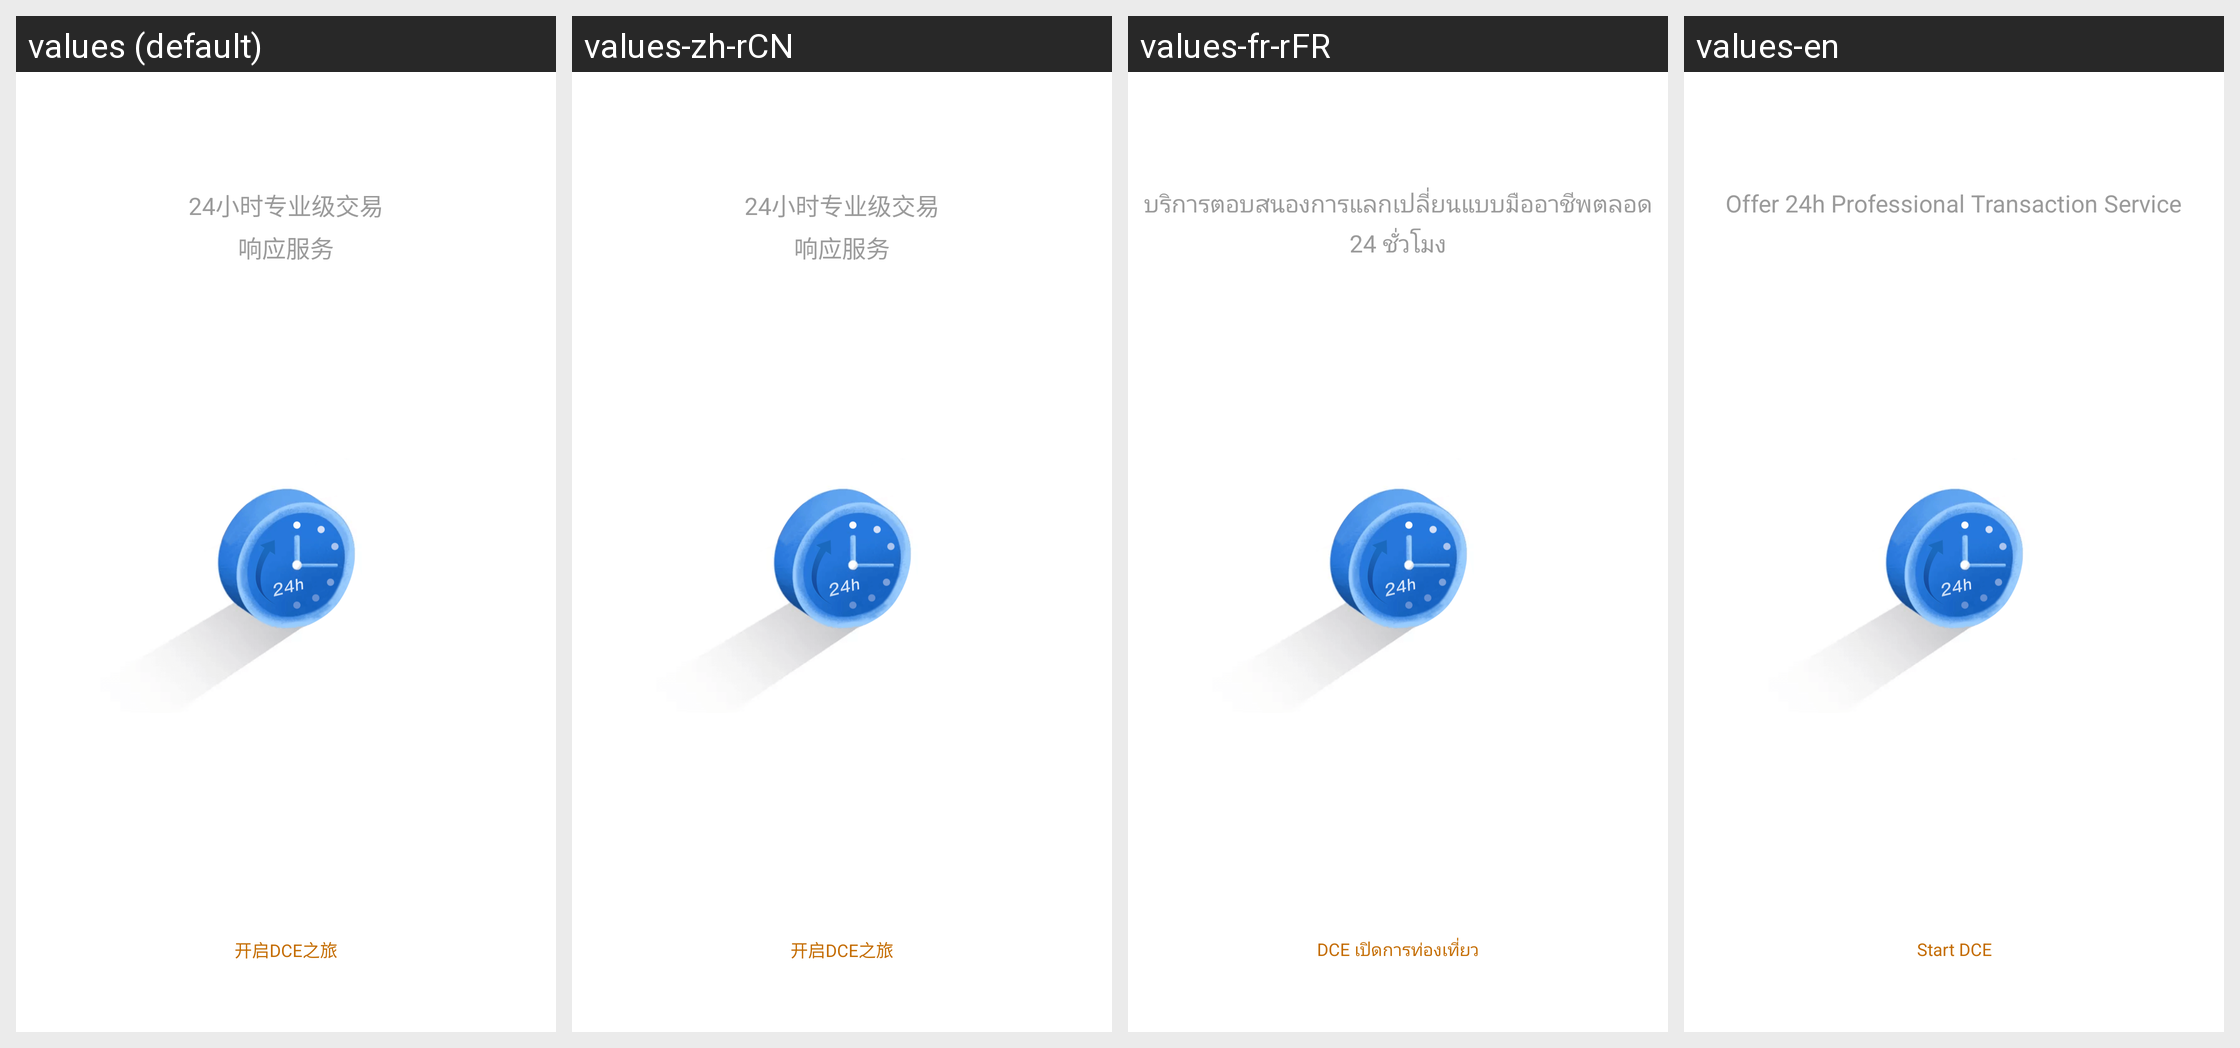

For this localized Android screen grid, give each drawn string resource with its value in every locale shown.
Android screen res/layout/fragment_guidance_third.xml rendered under 4 locales, left to right: values (default), values-zh-rCN, values-fr-rFR, values-en. Device: Nexus 5 (rendered at 1080×1920; each locale shown at half size, 540×960, under a caption strip naming it); theme AppNewTheme.
Other locales in the repository, not shown: values-zh-rHK.
Strings drawn on this screen, with the default value and each locale's value (text and hints the layout hard-codes, and strings that could not be matched under every locale, appear in the picture but are not listed):

guidance_third
  values: 24小时专业级交易
      响应服务
  values-zh-rCN: 24小时专业级交易
      响应服务
  values-fr-rFR: บริการตอบสนองการแลกเปลี่ยนแบบมืออาชีพตลอด 24 ชั่วโมง
  values-en: Offer 24h Professional Transaction Service

skip_oax
  values: 开启DCE之旅
  values-zh-rCN: 开启DCE之旅
  values-fr-rFR: DCE เปิดการท่องเที่ยว
  values-en: Start DCE
